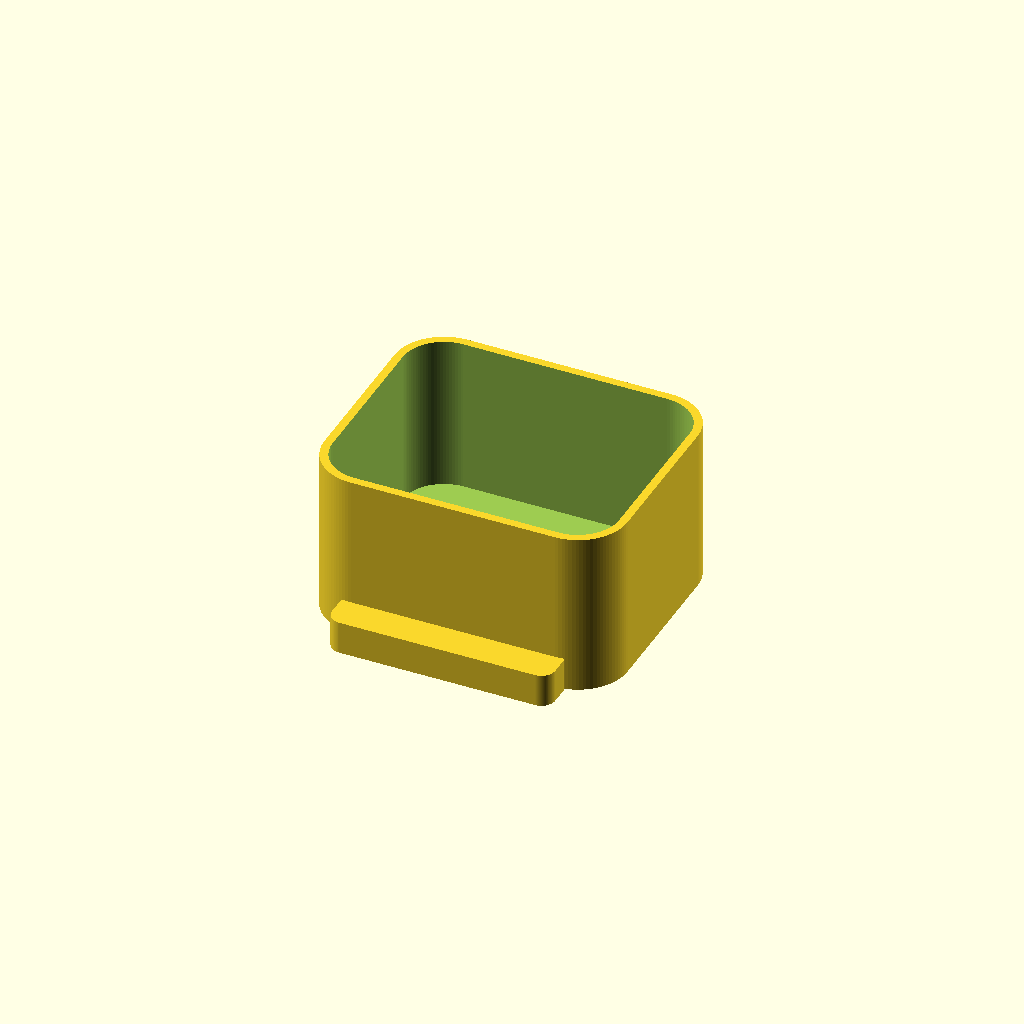
Cell 1: rendered with the file's own defaults.
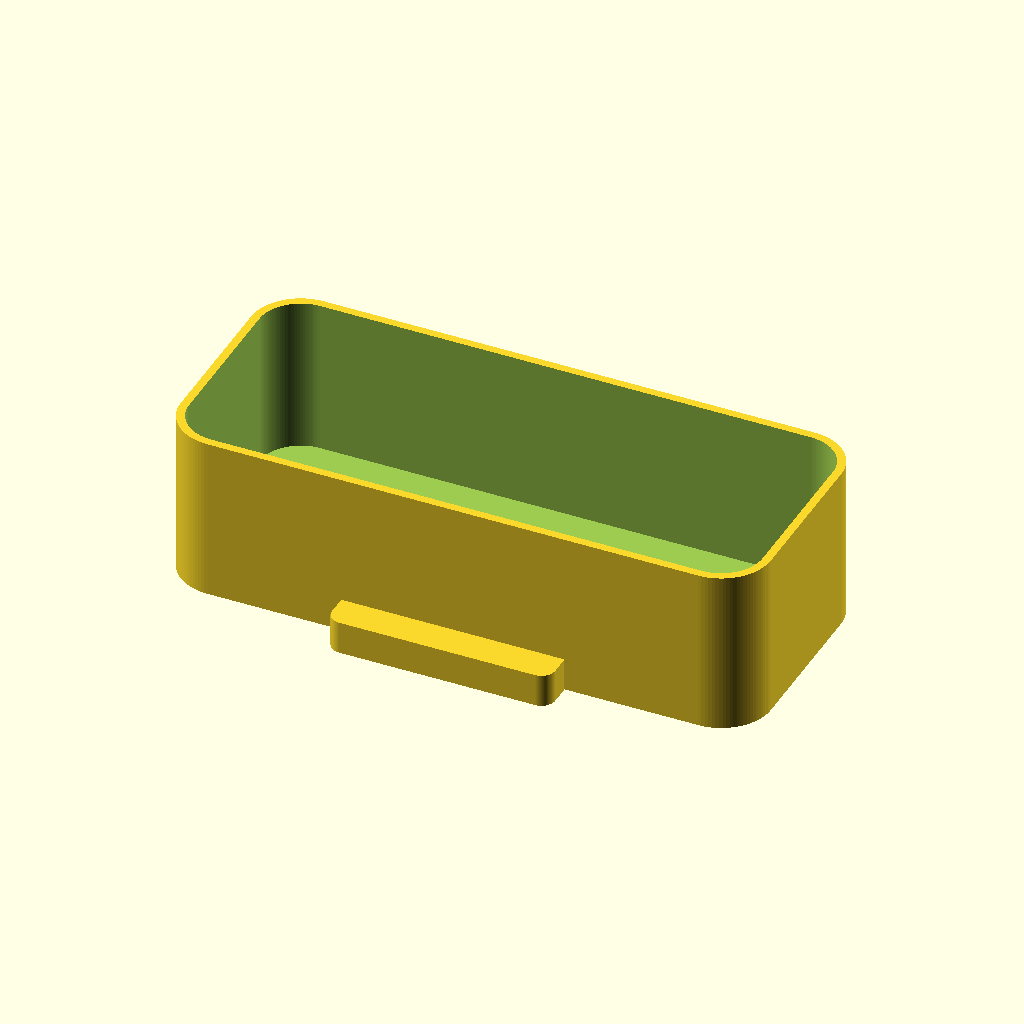
Cell 2 — bottle_x set to 208, the other parameters unchanged.
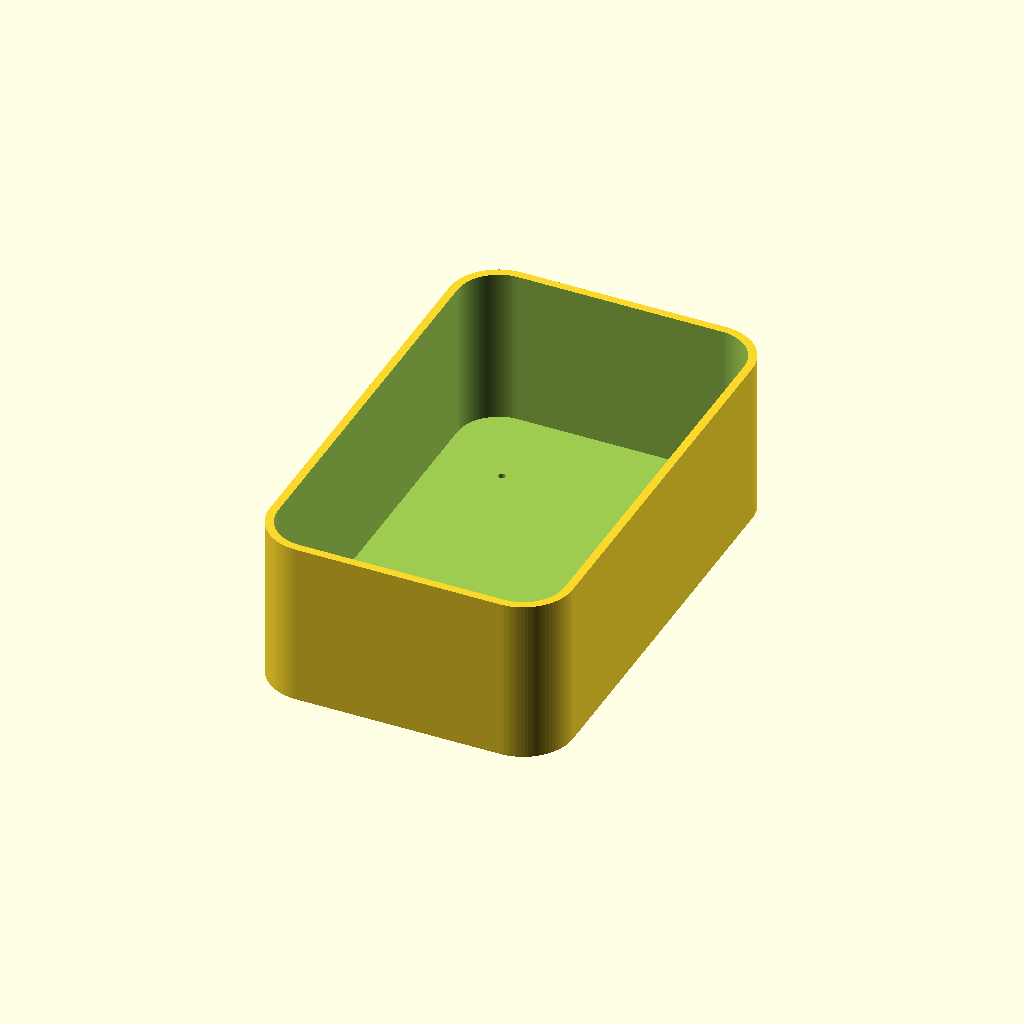
Cell 3: bottle_y = 170 (everything else at default).
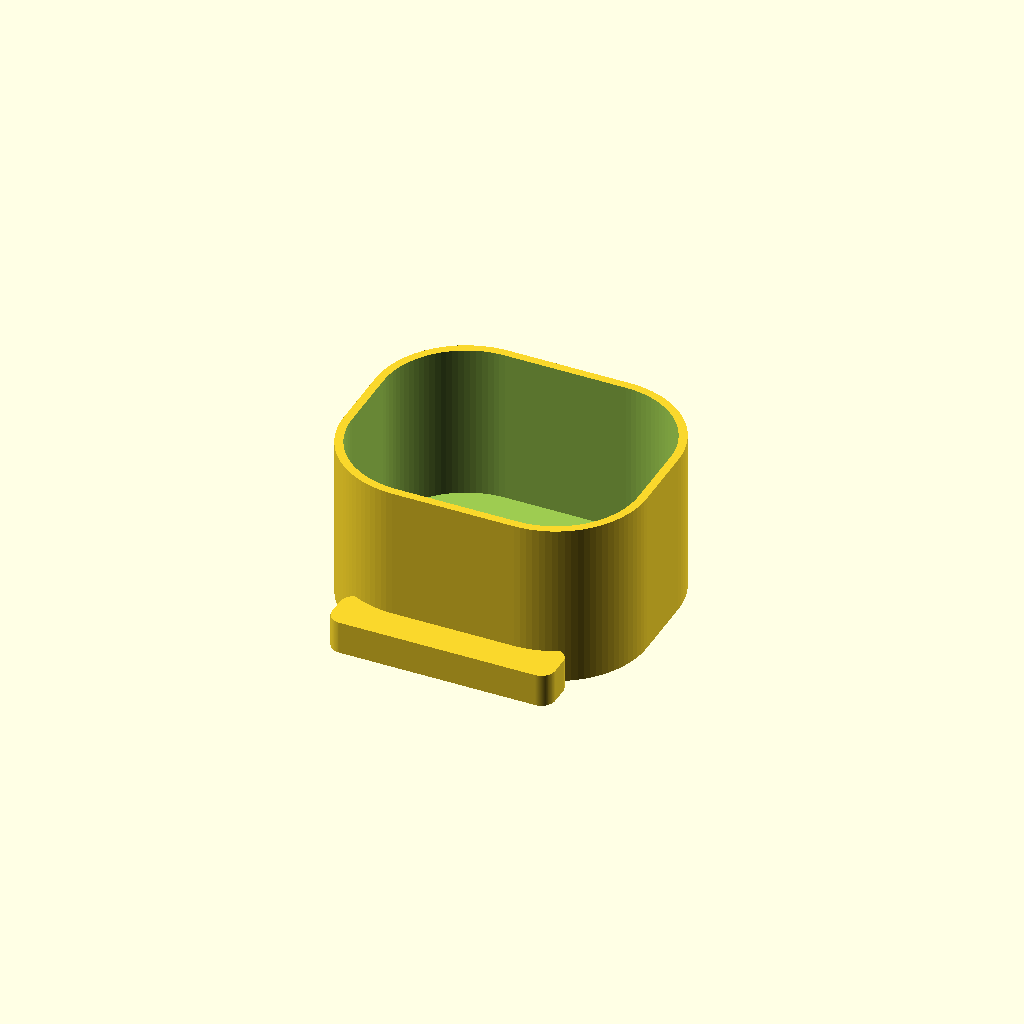
Cell 4: bottle_r = 30 (everything else at default).
One fixed orthographic camera (rotation 55°, 0°, 25°; colour scheme Cornfield) for every cell.
The OpenSCAD source (rover/3d/bottle_holder.scad):
// Bottle holder — closed-bottom rounded-rect sleeve with two mounting flanges.
//
// Bottle cross-section: 104 (X) × 85 (Y), corner r = 15. The sleeve is a
// pocket with a closed floor that grips the bottle over a 60 mm band.
//
// The bottle sits centered in a 108 × 86 panel cutout (NOT modeled — it is a
// hole in the structure the holder mounts to). Bolt offsets are measured from
// this cutout's edges, whose long sides lie at y = ±43.
//
// FIXING SURFACE = z = 0 plane at the BOTTOM (flange + closed floor = mounting
// base). The sleeve rises 60 mm UP from it (z = 0 → +60); the whole holder
// sits on top of the panel, so nothing has to pass through the cutout.
//
// Mounting holes (M3 self-tap pilots through the flanges):
//   Side A  (+Y cutout edge, 10  mm out → y = +53  ):  x = ±28    (2× M3)
//   Side B  (-Y cutout edge, 8.5 mm out → y = -51.5):  x = ±34.5  (2× M3, 69/2)
//
// The flanges join the sleeve with VERTICAL (straight, y-parallel) sides and
// rounded outer corners.

$fn = 96;
eps = 0.1;

// ---- Bottle (nominal pocket outline) ----
bottle_x = 104;
bottle_y = 85;
bottle_r = 15;

// ---- Panel cutout (NOT modeled; datum for the bolt offsets) ----
cutout_x = 108;
cutout_y = 86;

// ---- Bottle pocket fit (tuned from test prints; negative = interference) ----
gap_long  = 0;      // per-side clearance on the long  (X, 104) walls
gap_short = -0.25;  // per-side clearance on the short (Y, 85) walls — grip
gap_r     = 0;      // pocket corner radius vs bottle_r: RAISE if the corners
                    // leave a gap to the bottle, LOWER if they bind first

// ---- Sleeve ----
wall      = 3;      // sleeve wall thickness
floor_t   = 3;      // closed-bottom floor thickness
down      = 0;      // sleeve extent below the fixing surface (0 = flange at base)
up        = 60;     // sleeve height above the fixing surface

// ---- Flanges / mounting ----
screw_len    = 10;  // M3 self-tap screw length (drives in from below)
m3_pilot     = 2.6; // M3 self-tap pilot Ø — matches neighbouring parts (PLA/PETG)
pilot_cap    = 2;   // solid cap above the blind pilot (screw can't exit the top)
flange_t     = screw_len + pilot_cap;  // fixing-base thickness = full screw + cap
bolt_pad_r   = 6;   // material pad radius around each bolt hole
flange_round  = 5;  // rounding radius of the flange outer corners

// Side A: +Y cutout edge, 10 mm out, holes at x = ±28.
offset_a  = 10;
spacing_a = 28;
ya = cutout_y/2 + offset_a;
holes_a = [ [spacing_a, ya], [-spacing_a, ya] ];

// Side B: -Y cutout edge, 8.5 mm out, holes at x = ±34.5 (= 69/2).
offset_b  = 8.5;
spacing_b = 34.5;
yb = -(cutout_y/2 + offset_b);
holes_b = [ [spacing_b, yb], [-spacing_b, yb] ];

// ---- Derived cavity / outer footprint ----
inner_x = bottle_x + 2 * gap_long;    // pocket long-side inner width  (104.0)
inner_y = bottle_y + 2 * gap_short;   // pocket short-side inner depth  (84.5)
inner_r = bottle_r + gap_r;           // pocket corner radius           (15.0)

outer_x = inner_x + 2 * wall;
outer_y = inner_y + 2 * wall;
outer_r = inner_r + wall;

// 2D centered rounded rectangle.
module rrect(w, d, r) {
    hull()
        for (sx = [-1, 1], sy = [-1, 1])
            translate([sx * (w/2 - r), sy * (d/2 - r)])
                circle(r = r);
}

// 2D footprint of a flange: rounded rect with vertical (y-parallel) sides,
// from just inside the sleeve wall (bore trims the excess) out past the bolt
// line. Shared by the flange body and the chamfer clip so their ends match.
module flange_outline(y_line, spacing) {
    s     = sign(y_line);
    y_in  = s * (inner_y/2 - 1);         // inside the wall (bore trims the excess)
    y_out = y_line + s * bolt_pad_r;     // past the bolt line by one pad
    ylo   = min(y_in, y_out);
    yhi   = max(y_in, y_out);
    translate([0, (ylo + yhi) / 2])
        rrect(2 * (spacing + bolt_pad_r), yhi - ylo, flange_round);
}

module flange(y_line, spacing) {
    linear_extrude(flange_t)
        flange_outline(y_line, spacing);
}

module bottle_holder() {
    difference() {
        union() {
            // Sleeve outer solid.
            translate([0, 0, -down])
                linear_extrude(down + up)
                    rrect(outer_x, outer_y, outer_r);
            flange(ya, spacing_a);
            flange(yb, spacing_b);
        }

        // Bottle pocket — closed floor at the bottom, open top.
        translate([0, 0, -down + floor_t])
            linear_extrude(down + up - floor_t + eps)
                rrect(inner_x, inner_y, inner_r);

        // M3 self-tap pilots — BLIND: open at the base (bottom), depth = full
        // screw length, capped by pilot_cap on top so a screw driven from below
        // cannot exit the top. Head clamps under the panel.
        for (p = concat(holes_a, holes_b))
            translate([p[0], p[1], -eps])
                cylinder(d = m3_pilot, h = screw_len + eps);
    }
}

bottle_holder();
Customizer parameters (derived from the source; name, type, default, range or options):
eps: number, default 0.1
bottle_x: number, default 104
bottle_y: number, default 85
bottle_r: number, default 15
cutout_x: number, default 108
cutout_y: number, default 86
gap_long: number, default 0
gap_short: number, default -0.25
gap_r: number, default 0
wall: number, default 3
floor_t: number, default 3
down: number, default 0
up: number, default 60
screw_len: number, default 10
m3_pilot: number, default 2.6
pilot_cap: number, default 2
bolt_pad_r: number, default 6
flange_round: number, default 5
offset_a: number, default 10
spacing_a: number, default 28
offset_b: number, default 8.5
spacing_b: number, default 34.5
